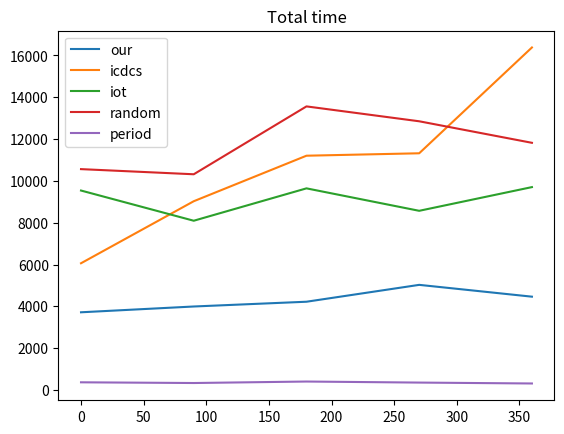

Recreate this plot in Python. (Note: this script raises an exception after producing the figure.)
import matplotlib.pyplot as plt

# node实验
#x = [10, 20, 30, 40, 50]
#y1 = [261, 735, 1301, 3676, 4570]
#y2 = [1878, 3447, 7552, 8387, 8430]
#y3 = [3489, 4181, 8706, 9459, 10618]
#y4 = [8374, 9739, 10083, 11554, 12525]
#y5 = [192, 310, 339, 388, 471]

# cover实验
#x = [30, 45, 60, 75, 90]
#y1 = [4525, 2167, 1020, 735, 286]
#y2 = [7914, 4511, 1256, 1057, 423]
#y3 = [8674, 5058, 2834, 1872, 1133]
#y4 = [11628, 6407, 5646, 4215, 3533]
#y5 = [371, 234, 138, 90, 54]

# radius实验
#x = [10, 12, 14, 16, 18, 20]
#y1 = [4543, 4630, 4979, 4938, 5264, 6486]
#y2 = [7811, 8048, 9614, 49772, 0, 0]
#y3 = [8356, 9670, 10042, 12240, 18031, 25460]
#y4 = [10831, 14232, 19080, 21105, 27156, 42817]
#y5 = [389, 461, 605, 1062, 1569, 2813]

# scope实验
#x = [1, 1.2, 1.4, 1.6, 1.8, 2]
#y1 = [4797, 5269, 5298, 4674, 4659, 4371]
#y2 = [22138, 12934, 10900, 9810, 9407, 8555]
#y3 = [15264, 12254, 9042, 8579, 8511, 8790]
#y4 = [16013, 13474, 13785, 13113, 11633, 11541]
#y5 = [386, 414, 454, 378, 410, 341]

# time offset实验
#x = [0, 20, 40, 60, 80, 100]
#y1 = [3949, 3636, 3723, 3729, 3624, 3599]
#y2 = [6626, 8905, 6115, 7991, 7102, 6932]
#y3 = [9483, 8365, 8604, 9347, 9751, 8481]
#y4 = [11837, 10562, 11787, 12828, 10131, 11138]
#y5 = [350, 342, 351, 397, 375, 452]

# angle offset实验
x = [0, 90, 180, 270, 360]
y1 = [3714, 3991, 4219, 5026, 4461]
y2 = [6060, 9027, 11205, 11321, 16383]
y3 = [9539, 8094, 9643, 8569, 9703]
y4 = [10563, 10317, 13564, 12852, 11822]
y5 = [364, 330, 401, 351, 308]

# 创建折线图
plt.plot(x, y1, label='our')
plt.plot(x, y2, label='icdcs')
plt.plot(x, y3, label='iot')
plt.plot(x, y4, label='random')
plt.plot(x, y5, label='period')

# 添加标题和图例
plt.title('Total time')
plt.legend()

# 显示图形
# plt.show()
plt.savefig('figures/angle_offset.png')
